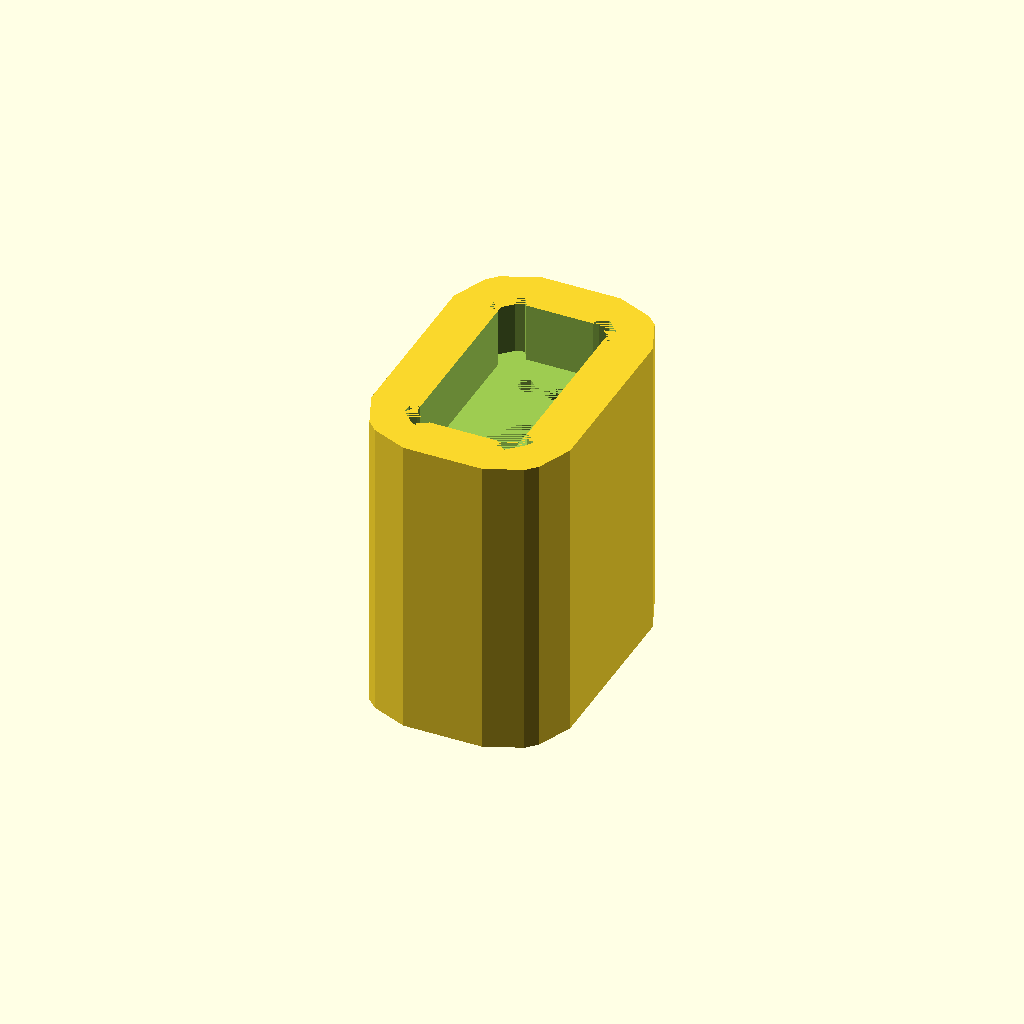
Cell 1: rendered with the file's own defaults.
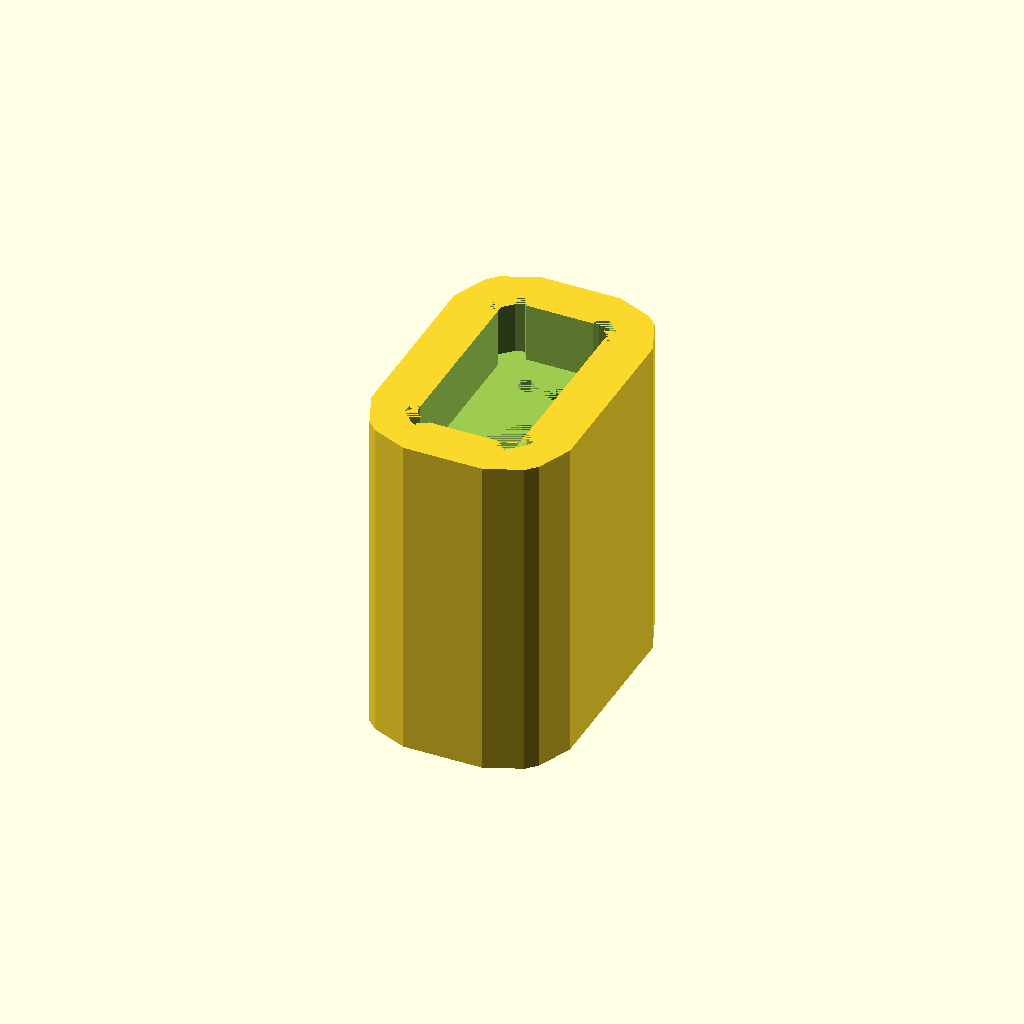
Cell 2 — Base_Thickness set to 1, the other parameters unchanged.
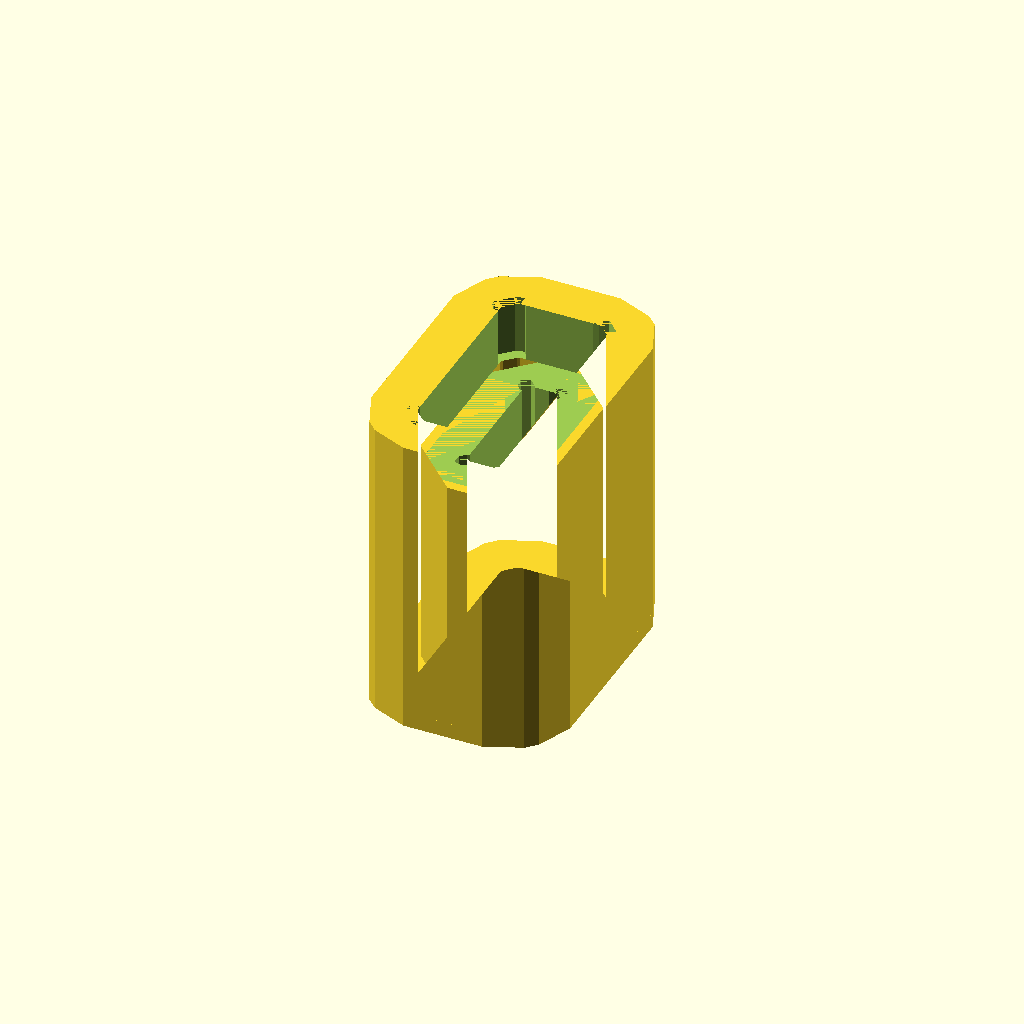
Cell 3: the same model with Shell_Type_For_FP1 = "fitting_flower".
All cells are drawn from one camera (rotation 55°, 0°, 25°, orthographic, colour scheme Cornfield), so only the parameter changes between them.
Source of the model, test-boards/footprint-test/2pin_berg_header.scad:
// Customizable Jig Generator
// In OpenSCAD, use "Description Only" for best user experience
// understanding the tunable parameters.
// -----------------------------------------------------
// Auto generated file by jigit, the awesome automatic
// jig generator for your PCB designs. Checkout the project
// at https://github.com/shreekumar3d/jigit
// -----------------------------------------------------
// Configuration file : test-boards/footprint-test/config.toml
//
// Complete configuration file is embedded at the end of this
// file.
//Thickness(height) of base
Base_Thickness = 0.4; // [0.0:0.2:1.0]
/* [Include these footprints in output STL file] */
//Connector_PinHeader_2.54mm:PinHeader_1x02_P2.54mm_Vertical
Include_FP1_in_Jig=true; // [false,true]
/* [Footprint: Connector_PinHeader_2.54mm:PinHeader_1x02_P2.54mm_Vertical] */
//XY Gap in shell for component insertion
Effective_Shell_Gap_For_FP1 = 0.1;
//Thickness of shell
Effective_Shell_Thickness_For_FP1 = 1.2;
//Z distance from start of shell to PCB
Effective_Shell_Clearance_From_PCB_For_FP1 = 1;
//Type of shell for this footprint
Shell_Type_For_FP1="fitting"; // [wiggle,fitting,fitting_flower,tight,courtyard]
//Insert this component into jig from this side.(Bottom insertion requires wiggle or courtyard shell to work)
Insert_FP1_From="top"; // [top,bottom]
//Wrapper thickness
Wrapper_Thickness_For_FP1=0.0; // [0:0.1:10.0]
//Wrapper height
Wrapper_Height_For_FP1=0.0; // [0:0.1:8.539479970932007]
/* [Hidden] */

// Height of the tallest component on the top side
topmost_z=8.539479970932007;
    bottom_insertion_z = 9.339479970932008;
// Height of the individual components
max_z_FP1= (Insert_FP1_From=="bottom")? bottom_insertion_z : 8.539479970932007; //Applies to 3D Model(s): ${KICAD8_3DMODEL_DIR}/Connector_PinHeader_2.54mm.3dshapes/PinHeader_1x02_P2.54mm_Vertical.wrl
min_z_FP1= -2.9997399854660034;
// } END : Computed Values

tiny_dimension = 0.0001;
PCB_Thickness = 0;
c_Base_Thickness = Base_Thickness;
c_Base_Line_Height = 1.0;
module peri_line_scad(start,end,line_width){
	hull() {
		translate(v = start) {
			circle(d = line_width);
		}
		translate(v = end) {
			circle(d = line_width);
		}
	}
}
module fitting_cuts_FP1_0(){
	union() {
		translate(v = [0, 0, ((PCB_Thickness - tiny_dimension) + max(2.54, Effective_Shell_Clearance_From_PCB_For_FP1))]) {
			rotate(a = [0, 0, 0]) {
				linear_extrude(height = ((min(((topmost_z + c_Base_Thickness) - c_Base_Line_Height), 8.539479970932007) - max(2.54, Effective_Shell_Clearance_From_PCB_For_FP1)) + (2 * tiny_dimension))) {
					union() {
						peri_line_scad([0.3193328983662705, -2.8593330119131193],[0.46075425460358, -3.000754368150429],0.4);
						peri_line_scad([0.3193328983662705, 0.3193328983662705],[0.46075425460358, 0.46075425460358],0.4);
						peri_line_scad([-0.3193328983662705, 0.3193328983662705],[-0.46075425460358, 0.46075425460358],0.4);
						peri_line_scad([-0.3193328983662705, -2.8593330119131193],[-0.46075425460358, -3.000754368150429],0.4);
					}
				}
			}
		}
		translate(v = [0, 0, (PCB_Thickness - tiny_dimension)]) {
			rotate(a = [0, 0, 0]) {
				linear_extrude(height = (min(((topmost_z + c_Base_Thickness) - c_Base_Line_Height), 8.539479970932007) + (2 * tiny_dimension))) {
					union();
				}
			}
		}
		translate(v = [0, 0, ((PCB_Thickness - tiny_dimension) + max(-2.9997399854660034, Effective_Shell_Clearance_From_PCB_For_FP1))]) {
			rotate(a = [0, 0, 0]) {
				linear_extrude(height = ((min(((topmost_z + c_Base_Thickness) - c_Base_Line_Height), 2.54) - max(-2.9997399854660034, Effective_Shell_Clearance_From_PCB_For_FP1)) + (2 * tiny_dimension))) {
					union() {
						peri_line_scad([1.2690761204389767, -3.55561725607815],[1.4538520326436606, -3.632153928784291],0.4);
						hull() {
							union() {
								peri_line_scad([1.2690761204674887, 1.0156173317072148],[1.4538520269697461, 1.0921540181802327],0.4);
								peri_line_scad([1.0156173317072148, 1.2690761204674887],[1.0921540181802327, 1.4538520269697461],0.4);
							}
						}
						peri_line_scad([1.0156173317072148, 1.2690761204674887],[1.0921540181802327, 1.4538520269697461],0.4);
						hull() {
							union() {
								peri_line_scad([-1.0156173317072148, 1.2690761204674887],[-1.0921540181802327, 1.4538520269697461],0.4);
								peri_line_scad([-1.2690761204674887, 1.0156173317072148],[-1.4538520269697461, 1.0921540181802327],0.4);
							}
						}
						peri_line_scad([-1.2690761204674887, 1.0156173317072148],[-1.4538520269697461, 1.0921540181802327],0.4);
						hull() {
							union() {
								peri_line_scad([-1.2690761204389767, -3.55561725607815],[-1.4538520326436606, -3.632153928784291],0.4);
								peri_line_scad([-1.0156173316383803, -3.809076120496001],[-1.0921540318782748, -3.993852021295831],0.4);
							}
						}
						peri_line_scad([-1.0156173316383803, -3.809076120496001],[-1.0921540318782748, -3.993852021295831],0.4);
						hull() {
							union() {
								peri_line_scad([1.0156173316383803, -3.809076120496001],[1.0921540318782748, -3.993852021295831],0.4);
								peri_line_scad([1.2690761204389767, -3.55561725607815],[1.4538520326436606, -3.632153928784291],0.4);
							}
						}
					}
				}
			}
		}
		translate(v = [0, 0, (PCB_Thickness - tiny_dimension)]) {
			rotate(a = [0, 0, 0]) {
				linear_extrude(height = (min(((topmost_z + c_Base_Thickness) - c_Base_Line_Height), 2.54) + (2 * tiny_dimension))) {
					union();
				}
			}
		}
	}
}
module hullpoly_FP1_0_0(){
	polygon(points = [[1.27, -3.555999939441681], [1.27, 1.0160000151395798], [1.0160000151395798, 1.27], [-1.0160000151395798, 1.27], [-1.27, 1.0160000151395798], [-1.27, -3.555999939441681], [-1.0160000151395798, -3.81], [1.0160000151395798, -3.81]]);
}
module hullpoly_FP1_0_1(){
	polygon(points = [[0.32004000514745706, -2.8600401186943056], [0.32004000514745706, 0.32004000514745706], [-0.32004000514745706, 0.32004000514745706], [-0.32004000514745706, -2.8600401186943056]]);
}
module fitting_pocket_FP1_0(){
	union() {
		translate(v = [0, 0, ((PCB_Thickness - tiny_dimension) + -2.9997399854660034)]) {
			rotate(a = [0, 0, 0]) {
				linear_extrude(height = (5.539739985466003 + (2 * tiny_dimension))) {
					offset(r = Effective_Shell_Gap_For_FP1) {
						union() {
							hullpoly_FP1_0_0();
						}
					}
				}
			}
		}
		translate(v = [0, 0, ((PCB_Thickness - tiny_dimension) + 2.54)]) {
			rotate(a = [0, 0, 0]) {
				linear_extrude(height = (5.999479970932007 + (2 * tiny_dimension))) {
					offset(r = Effective_Shell_Gap_For_FP1) {
						union() {
							hullpoly_FP1_0_1();
						}
					}
				}
			}
		}
	}
}
module ref_FP1_0(){
	union() {
		hullpoly_FP1_0_0();
	}
}
module wiggle_pocket_FP1_0(){
	translate(v = [0, 0, (PCB_Thickness + min_z_FP1)]) {
		rotate(a = [0, 0, 0]) {
			linear_extrude(height = (max_z_FP1 - min_z_FP1)) {
				offset(r = Effective_Shell_Gap_For_FP1) {
					union() {
						ref_FP1_0();
					}
				}
			}
		}
	}
}
module perimeter_FP1_0(){
	union() {
		translate(v = [0, 0, (PCB_Thickness + Effective_Shell_Clearance_From_PCB_For_FP1)]) {
			rotate(a = [0, 0, 0]) {
				linear_extrude(height = ((topmost_z - Effective_Shell_Clearance_From_PCB_For_FP1) + c_Base_Thickness)) {
					offset(r = (Effective_Shell_Gap_For_FP1 + Effective_Shell_Thickness_For_FP1)) {
						union() {
							ref_FP1_0();
						}
					}
				}
			}
		}
		translate(v = [0, 0, (((PCB_Thickness + topmost_z) + c_Base_Thickness) - Wrapper_Height_For_FP1)]) {
			rotate(a = [0, 0, 0]) {
				linear_extrude(height = Wrapper_Height_For_FP1) {
					difference() {
						offset(r = ((Effective_Shell_Gap_For_FP1 + Effective_Shell_Thickness_For_FP1) + Wrapper_Thickness_For_FP1)) {
							union() {
								ref_FP1_0();
							}
						}
						offset(r = (Effective_Shell_Gap_For_FP1 + Effective_Shell_Thickness_For_FP1)) {
							union() {
								ref_FP1_0();
							}
						}
					}
				}
			}
		}
	}
}
module fitting_flower_FP1_0(){
	union() {
		translate(v = [0, 0, ((PCB_Thickness + max(-2.9997399854660034, Effective_Shell_Clearance_From_PCB_For_FP1)) - tiny_dimension)]) {
			rotate(a = [0, 0, 0]) {
				linear_extrude(height = ((max_z_FP1 - max(-2.9997399854660034, Effective_Shell_Clearance_From_PCB_For_FP1)) + (2 * tiny_dimension))) {
					difference() {
						offset(r = (Effective_Shell_Gap_For_FP1 + Effective_Shell_Thickness_For_FP1)) {
							union() {
								hullpoly_FP1_0_0();
							}
						}
						offset(r = Effective_Shell_Gap_For_FP1) {
							union() {
								hullpoly_FP1_0_0();
							}
						}
					}
				}
			}
		}
		translate(v = [0, 0, ((PCB_Thickness + max(2.54, Effective_Shell_Clearance_From_PCB_For_FP1)) - tiny_dimension)]) {
			rotate(a = [0, 0, 0]) {
				linear_extrude(height = ((max_z_FP1 - max(2.54, Effective_Shell_Clearance_From_PCB_For_FP1)) + (2 * tiny_dimension))) {
					difference() {
						offset(r = (Effective_Shell_Gap_For_FP1 + Effective_Shell_Thickness_For_FP1)) {
							union() {
								hullpoly_FP1_0_1();
							}
						}
						offset(r = Effective_Shell_Gap_For_FP1) {
							union() {
								hullpoly_FP1_0_1();
							}
						}
					}
				}
			}
		}
		translate(v = [0, 0, (((PCB_Thickness + topmost_z) + c_Base_Thickness) - Wrapper_Height_For_FP1)]) {
			rotate(a = [0, 0, 0]) {
				linear_extrude(height = Wrapper_Height_For_FP1) {
					difference() {
						offset(r = ((Effective_Shell_Gap_For_FP1 + Effective_Shell_Thickness_For_FP1) + Wrapper_Thickness_For_FP1)) {
							union() {
								ref_FP1_0();
							}
						}
						offset(r = (Effective_Shell_Gap_For_FP1 + Effective_Shell_Thickness_For_FP1)) {
							union() {
								ref_FP1_0();
							}
						}
					}
				}
			}
		}
		translate(v = [0, 0, (PCB_Thickness + max_z_FP1)]) {
			rotate(a = [0, 0, 0]) {
				linear_extrude(height = ((topmost_z - max_z_FP1) + c_Base_Thickness)) {
					offset(r = (Effective_Shell_Gap_For_FP1 + Effective_Shell_Thickness_For_FP1)) {
						union() {
							ref_FP1_0();
						}
					}
				}
			}
		}
	}
}
module shape_FP1_0_0(){
	union() {
		polygon(points = [[1.016, -3.81], [1.266, -3.56], [1.27, -3.556], [1.27, -1.556], [1.27, -1.524], [1.02, -1.274], [1.016, -1.27], [1.266, -1.02], [1.27, -1.016], [1.27, 0.984], [1.27, 1.016], [1.02, 1.266], [1.016, 1.27], [-0.984, 1.27], [-1.016, 1.27], [-1.27, 1.016], [-1.27, -1.016], [-1.016, -1.27], [-1.27, -1.524], [-1.27, -3.556], [-1.016, -3.81]]);
	}
}
module keepout_volume_FP1_0_0(){
	translate(v = [0, 0, (PCB_Thickness + max(-2.9997399854660034, Effective_Shell_Clearance_From_PCB_For_FP1))]) {
		rotate(a = [0, 0, 0]) {
			linear_extrude(height = ((2.539479970932007 - max(-2.9997399854660034, Effective_Shell_Clearance_From_PCB_For_FP1)) + tiny_dimension)) {
				offset(r = Effective_Shell_Gap_For_FP1) {
					union() {
						shape_FP1_0_0();
					}
				}
			}
		}
	}
}
module shape_FP1_0_1(){
	union() {
		polygon(points = [[0.209, -0.658], [0.258, -0.65], [0.305, -0.638], [0.351, -0.622], [0.396, -0.601], [0.438, -0.576], [0.477, -0.547], [0.514, -0.514], [0.547, -0.477], [0.576, -0.438], [0.601, -0.396], [0.622, -0.351], [0.638, -0.305], [0.65, -0.258], [0.658, -0.209], [0.66, -0.16], [0.66, 0.16], [0.658, 0.209], [0.65, 0.258], [0.638, 0.305], [0.622, 0.351], [0.601, 0.396], [0.576, 0.438], [0.547, 0.477], [0.514, 0.514], [0.477, 0.547], [0.438, 0.576], [0.396, 0.601], [0.351, 0.622], [0.305, 0.638], [0.258, 0.65], [0.209, 0.658], [0.16, 0.66], [-0.16, 0.66], [-0.209, 0.658], [-0.258, 0.65], [-0.305, 0.638], [-0.351, 0.622], [-0.396, 0.601], [-0.438, 0.576], [-0.477, 0.547], [-0.514, 0.514], [-0.547, 0.477], [-0.576, 0.438], [-0.601, 0.396], [-0.622, 0.351], [-0.638, 0.305], [-0.65, 0.258], [-0.658, 0.209], [-0.66, 0.16], [-0.66, -0.16], [-0.658, -0.209], [-0.65, -0.258], [-0.638, -0.305], [-0.622, -0.351], [-0.601, -0.396], [-0.576, -0.438], [-0.547, -0.477], [-0.514, -0.514], [-0.477, -0.547], [-0.438, -0.576], [-0.396, -0.601], [-0.351, -0.622], [-0.305, -0.638], [-0.258, -0.65], [-0.209, -0.658], [-0.16, -0.66], [0.16, -0.66]]);
		polygon(points = [[0.209, -3.198], [0.258, -3.19], [0.305, -3.178], [0.351, -3.162], [0.396, -3.141], [0.438, -3.116], [0.477, -3.087], [0.514, -3.054], [0.547, -3.017], [0.576, -2.978], [0.601, -2.936], [0.622, -2.891], [0.638, -2.845], [0.65, -2.798], [0.658, -2.749], [0.66, -2.7], [0.66, -2.38], [0.658, -2.331], [0.65, -2.282], [0.638, -2.235], [0.622, -2.189], [0.601, -2.144], [0.576, -2.102], [0.547, -2.063], [0.514, -2.026], [0.477, -1.993], [0.438, -1.964], [0.396, -1.939], [0.351, -1.918], [0.305, -1.902], [0.258, -1.89], [0.209, -1.882], [0.16, -1.88], [-0.16, -1.88], [-0.209, -1.882], [-0.258, -1.89], [-0.305, -1.902], [-0.351, -1.918], [-0.396, -1.939], [-0.438, -1.964], [-0.477, -1.993], [-0.514, -2.026], [-0.547, -2.063], [-0.576, -2.102], [-0.601, -2.144], [-0.622, -2.189], [-0.638, -2.235], [-0.65, -2.282], [-0.658, -2.331], [-0.66, -2.38], [-0.66, -2.7], [-0.658, -2.749], [-0.65, -2.798], [-0.638, -2.845], [-0.622, -2.891], [-0.601, -2.936], [-0.576, -2.978], [-0.547, -3.017], [-0.514, -3.054], [-0.477, -3.087], [-0.438, -3.116], [-0.396, -3.141], [-0.351, -3.162], [-0.305, -3.178], [-0.258, -3.19], [-0.209, -3.198], [-0.16, -3.2], [0.16, -3.2]]);
	}
}
module keepout_volume_FP1_0_1(){
	translate(v = [0, 0, (PCB_Thickness + max(-2.9997399854660034, Effective_Shell_Clearance_From_PCB_For_FP1))]) {
		rotate(a = [0, 0, 0]) {
			linear_extrude(height = ((8.539479970932007 - max(-2.9997399854660034, Effective_Shell_Clearance_From_PCB_For_FP1)) + tiny_dimension)) {
				offset(r = Effective_Shell_Gap_For_FP1) {
					union() {
						shape_FP1_0_1();
					}
				}
			}
		}
	}
}
module tight_perimeter_FP1_0(){
	union() {
		translate(v = [0, 0, (PCB_Thickness + Effective_Shell_Clearance_From_PCB_For_FP1)]) {
			rotate(a = [0, 0, 0]) {
				linear_extrude(height = ((topmost_z - Effective_Shell_Clearance_From_PCB_For_FP1) + c_Base_Thickness)) {
					offset(r = (Effective_Shell_Gap_For_FP1 + Effective_Shell_Thickness_For_FP1)) {
						union() {
							shape_FP1_0_0();
						}
					}
				}
			}
		}
		translate(v = [0, 0, (((PCB_Thickness + topmost_z) + c_Base_Thickness) - Wrapper_Height_For_FP1)]) {
			rotate(a = [0, 0, 0]) {
				linear_extrude(height = Wrapper_Height_For_FP1) {
					difference() {
						offset(r = ((Effective_Shell_Gap_For_FP1 + Effective_Shell_Thickness_For_FP1) + Wrapper_Thickness_For_FP1)) {
							union() {
								shape_FP1_0_0();
							}
						}
						offset(r = (Effective_Shell_Gap_For_FP1 + Effective_Shell_Thickness_For_FP1)) {
							union() {
								shape_FP1_0_0();
							}
						}
					}
				}
			}
		}
	}
}
module tight_pocket_FP1_0(){
	union() {
		keepout_volume_FP1_0_0();
		keepout_volume_FP1_0_1();
	}
}
module courtyard_FP1(){
	polygon(points = [[1.8, 4.35], [1.8, -1.8], [-1.8, -1.8], [-1.8, 4.35]]);
}
module courtyard_pocket_FP1(){
	translate(v = [0, 0, PCB_Thickness]) {
		translate(v = [0, 0, min_z_FP1]) {
			linear_extrude(height = (max_z_FP1 - min_z_FP1)) {
				offset(r = Effective_Shell_Gap_For_FP1) {
					union() {
						courtyard_FP1();
					}
				}
			}
		}
	}
}
module courtyard_perimeter_FP1(){
	union() {
		translate(v = [0, 0, (PCB_Thickness + Effective_Shell_Clearance_From_PCB_For_FP1)]) {
			linear_extrude(height = ((topmost_z - Effective_Shell_Clearance_From_PCB_For_FP1) + c_Base_Thickness)) {
				offset(r = (Effective_Shell_Gap_For_FP1 + Effective_Shell_Thickness_For_FP1)) {
					union() {
						courtyard_FP1();
					}
				}
			}
		}
		translate(v = [0, 0, (((PCB_Thickness + topmost_z) + c_Base_Thickness) - Wrapper_Height_For_FP1)]) {
			linear_extrude(height = Wrapper_Height_For_FP1) {
				difference() {
					offset(r = ((Effective_Shell_Gap_For_FP1 + Effective_Shell_Thickness_For_FP1) + Wrapper_Thickness_For_FP1)) {
						union() {
							courtyard_FP1();
						}
					}
					offset(r = (Effective_Shell_Gap_For_FP1 + Effective_Shell_Thickness_For_FP1)) {
						union() {
							courtyard_FP1();
						}
					}
				}
			}
		}
	}
}

//
module mounted_component_shells() {
  union() {
  translate([12.57,15.110000000000001,0]) {
  rotate([0,0,0]) {
  if(Include_FP1_in_Jig) {
    if(Shell_Type_For_FP1=="courtyard") {
      courtyard_perimeter_FP1();
    } else if(Shell_Type_For_FP1=="tight") {
      tight_perimeter_FP1_0();
    } else if(Shell_Type_For_FP1=="fitting_flower") {
      fitting_flower_FP1_0();
    } else {
      perimeter_FP1_0();
    }
  }
  }
  }
  }
}
module mounted_component_cuts() {
  union() {
  translate([12.57,15.110000000000001,0]) {
  rotate([0,0,0]) {
    if(Include_FP1_in_Jig) {
      if(Shell_Type_For_FP1=="fitting") {
        fitting_cuts_FP1_0();
      } else if(Shell_Type_For_FP1=="fitting_flower") {
        fitting_cuts_FP1_0();
      }
    }
  }
  }
  }
}
module mounted_component_pockets() {
  union() {
  translate([12.57,15.110000000000001,0]) {
  rotate([0,0,0]) {
    if(Shell_Type_For_FP1=="courtyard") {
      courtyard_pocket_FP1();
    } else if(Shell_Type_For_FP1=="wiggle") {
      wiggle_pocket_FP1_0();
    } else if(Shell_Type_For_FP1=="tight") {
      tight_pocket_FP1_0();
    } else { //fitting or fitting_flower
      fitting_pocket_FP1_0();
    }
  }
  }
  }
}
module all_models() {
  difference() {
    mounted_component_shells();
    union() {
      mounted_component_cuts();
      mounted_component_pockets();
    }
  }
}
orient_to_print=1;
if(orient_to_print == 1) {
  rotate([180,0,0]) all_models();
} else {
  all_models();
}
Parameter table extracted from the source (name, type, default, range or options):
Base_Thickness: number, default 0.4, range 0 to 1, step 0.2
Include_FP1_in_Jig: bool, default true
Effective_Shell_Gap_For_FP1: number, default 0.1
Effective_Shell_Thickness_For_FP1: number, default 1.2
Effective_Shell_Clearance_From_PCB_For_FP1: number, default 1
Shell_Type_For_FP1: string, default "fitting", options "wiggle", "fitting", "fitting_flower", "tight", "courtyard"
Insert_FP1_From: string, default "top", options "top", "bottom"
Wrapper_Thickness_For_FP1: number, default 0, range 0 to 10, step 0.1
Wrapper_Height_For_FP1: number, default 0, range 0 to 8.539479970932007, step 0.1
